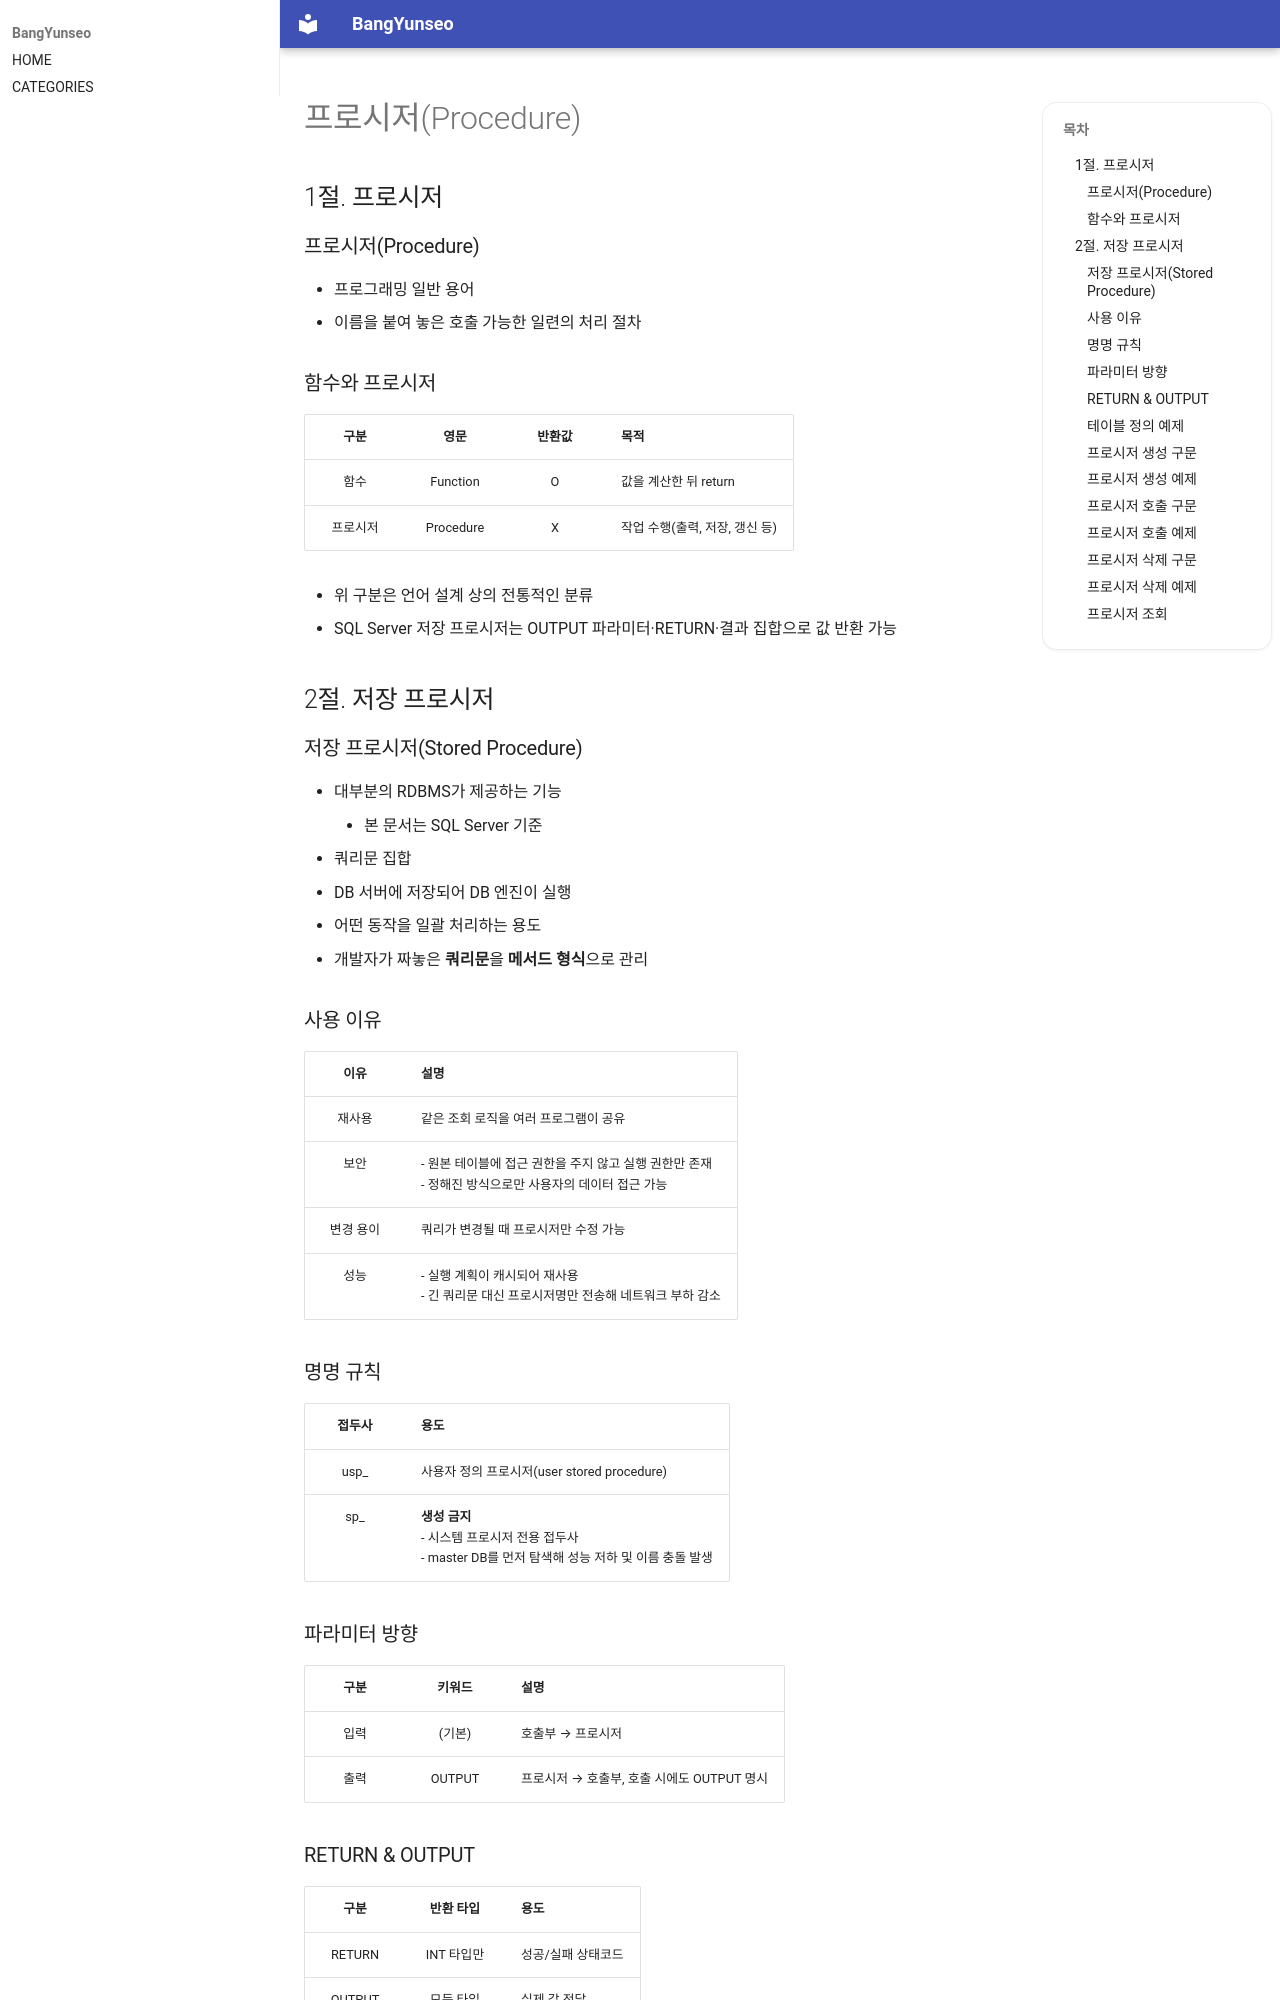

repository: BangYunseo/TIL · page: ComputerScience/DataBase/00_Procedure/index.html · generator: mkdocs

# 프로시저(Procedure)

## 1절. 프로시저

### 프로시저(Procedure)

- 프로그래밍 일반 용어
- 이름을 붙여 놓은 호출 가능한 일련의 처리 절차

### 함수와 프로시저

|구분|영문|반환값|목적|
|:---:|:---:|:---:|:---|
|함수|Function|O|값을 계산한 뒤 return|
|프로시저|Procedure|X|작업 수행(출력, 저장, 갱신 등)|

- 위 구분은 언어 설계 상의 전통적인 분류
- SQL Server 저장 프로시저는 OUTPUT 파라미터·RETURN·결과 집합으로 값 반환 가능

## 2절. 저장 프로시저

### 저장 프로시저(Stored Procedure)

- 대부분의 RDBMS가 제공하는 기능
    - 본 문서는 SQL Server 기준
- 쿼리문 집합
- DB 서버에 저장되어 DB 엔진이 실행
- 어떤 동작을 일괄 처리하는 용도
- 개발자가 짜놓은 **쿼리문**을 **메서드 형식**으로 관리

### 사용 이유

|이유|설명|
|:---:|:---|
|재사용|같은 조회 로직을 여러 프로그램이 공유|
|보안|- 원본 테이블에 접근 권한을 주지 않고 실행 권한만 존재<br>- 정해진 방식으로만 사용자의 데이터 접근 가능|
|변경 용이|쿼리가 변경될 때 프로시저만 수정 가능|
|성능|- 실행 계획이 캐시되어 재사용<br>- 긴 쿼리문 대신 프로시저명만 전송해 네트워크 부하 감소|

### 명명 규칙

|접두사|용도|
|:---:|:---|
|usp_|사용자 정의 프로시저(user stored procedure)|
|sp_|**생성 금지**<br>- 시스템 프로시저 전용 접두사<br>- master DB를 먼저 탐색해 성능 저하 및 이름 충돌 발생|

### 파라미터 방향

|구분|키워드|설명|
|:---:|:---:|:---|
|입력|(기본)|호출부 → 프로시저|
|출력|OUTPUT|프로시저 → 호출부, 호출 시에도 OUTPUT 명시|

### RETURN & OUTPUT

|구분|반환 타입|용도|
|:---:|:---:|:---|
|RETURN|INT 타입만|성공/실패 상태코드|
|OUTPUT|모든 타입|실제 값 전달|

### 테이블 정의 예제

```sql
CREATE TABLE TBL_NAME(
    SEQ         INT IDENTITY(1, 1) PRIMARY KEY,
    NAME_A      NVARCHAR(20),
    NAME_B      NVARCHAR(20),
    NAME_C      NVARCHAR(20),
    REG_DATE    DATETIME2(7)
);
```
